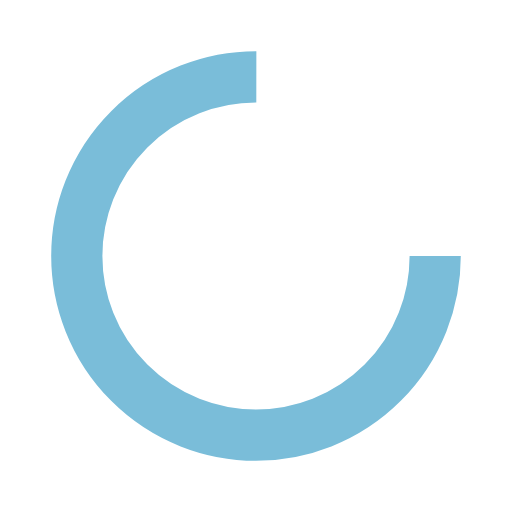
t = 0.00 s
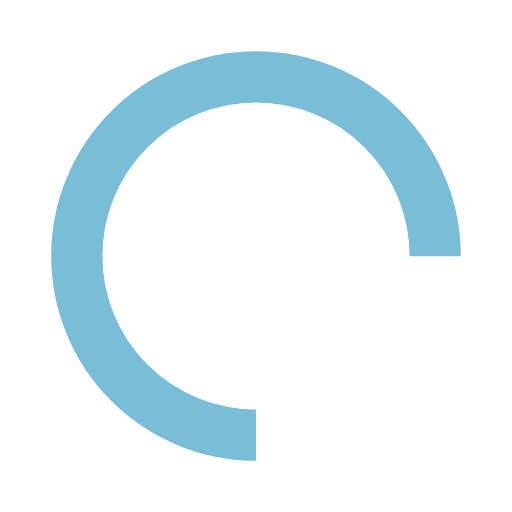
t = 0.25 s
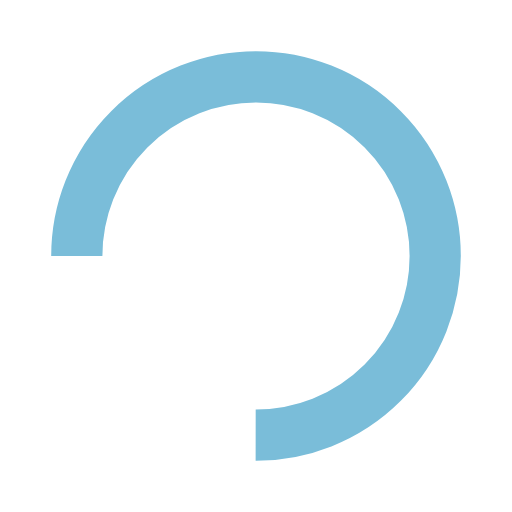
t = 0.50 s
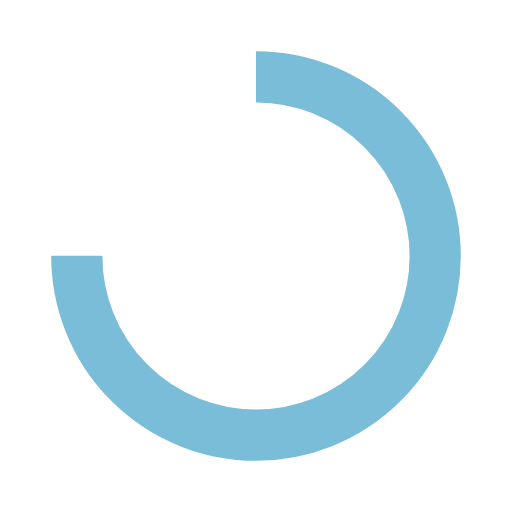
t = 0.75 s

The animated SVG that drew these frames (rendered in a browser with its animation timeline set to each time). Animation: 1 SMIL element (animateTransform=1); one cycle of 1.00 s, repeats indefinitely.

<svg xmlns="http://www.w3.org/2000/svg" xmlns:xlink="http://www.w3.org/1999/xlink" style="margin:auto;background:transparent;display:block;" width="62px" height="62px" viewBox="0 0 100 100" preserveAspectRatio="xMidYMid"><circle cx="50" cy="50" fill="none" stroke="#7abdd9" stroke-width="10" r="35" stroke-dasharray="164.93361431346415 56.97787143782138"><animateTransform attributeName="transform" type="rotate" repeatCount="indefinite" dur="1s" values="0 50 50;360 50 50" keyTimes="0;1"></animateTransform></circle></svg>